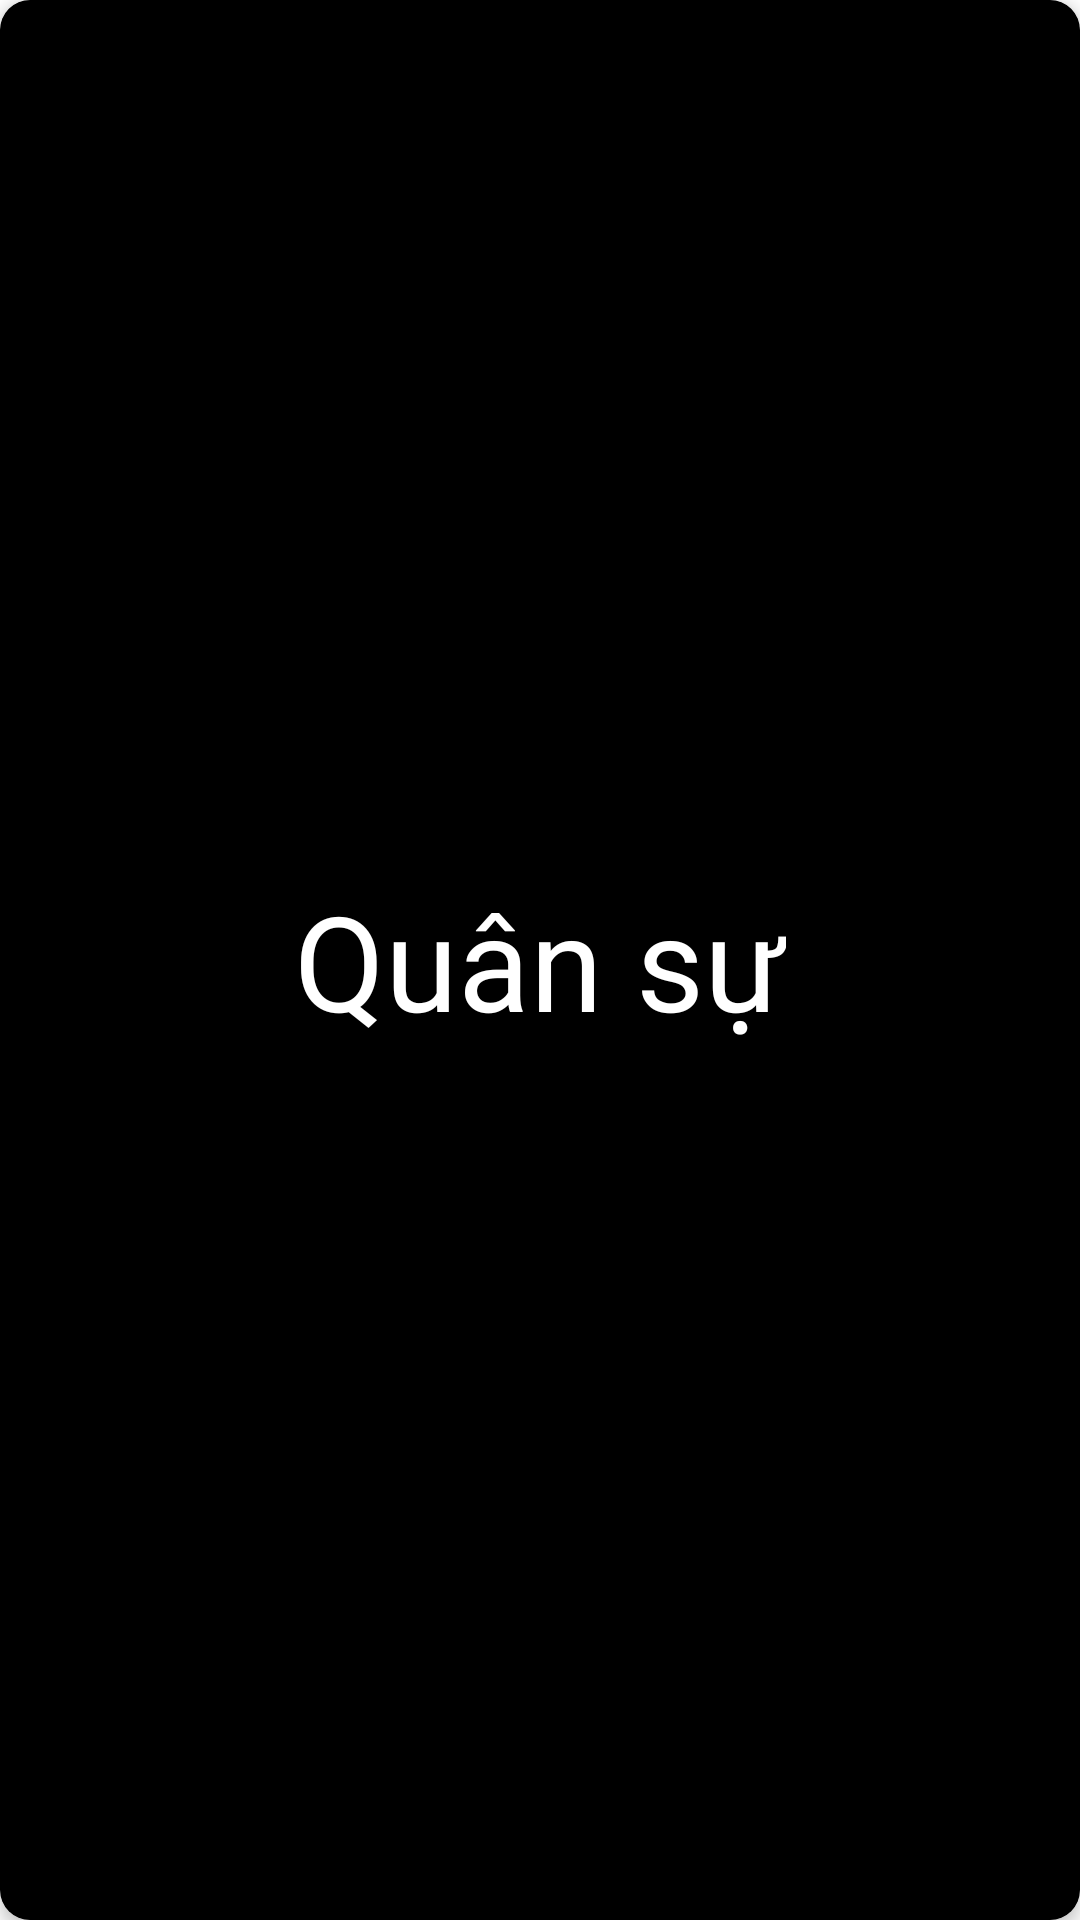

Reconstruct the res/layout file that produces this screen, plus the resources it refers to.
<!-- AndroidManifest.xml: application theme Theme.Museum.NoActionBar -->
<!-- res/layout/style_viewholder.xml -->
<?xml version="1.0" encoding="utf-8"?>
<androidx.cardview.widget.CardView xmlns:android="http://schemas.android.com/apk/res/android"
    xmlns:app="http://schemas.android.com/apk/res-auto"
    xmlns:tools="http://schemas.android.com/tools"
    android:layout_width="260dp"
    android:layout_height="260dp"
    android:layout_margin="6dp"
    app:cardBackgroundColor="#000000"
    app:cardCornerRadius="10dp"
    app:cardElevation="3dp">

    <androidx.constraintlayout.widget.ConstraintLayout
        android:layout_width="match_parent"
        android:layout_height="match_parent"
        android:orientation="vertical">

        <ImageView
            android:id="@+id/picTheme"
            android:layout_width="match_parent"
            android:layout_height="match_parent"
            android:scaleType="centerCrop"
            android:src="@drawable/quansu"
            app:layout_constraintEnd_toEndOf="parent"
            app:layout_constraintHorizontal_bias="0.0"
            app:layout_constraintStart_toStartOf="parent"
            app:layout_constraintTop_toTopOf="parent" />

        <View
            android:id="@+id/view2"
            android:layout_width="match_parent"
            android:layout_height="match_parent"
            android:background="#74000000"
            app:layout_constraintBottom_toBottomOf="parent"
            app:layout_constraintEnd_toEndOf="@+id/picTheme"
            app:layout_constraintStart_toStartOf="parent"
            app:layout_constraintTop_toTopOf="@+id/picTheme" />

        <TextView
            android:id="@+id/themeTxt1"
            android:layout_width="wrap_content"
            android:layout_height="wrap_content"
            android:fontFamily="@font/robotoslabmedium"
            android:text="Quân sự"
            android:textColor="@color/white"
            android:textSize="44sp"
            app:layout_constraintBottom_toBottomOf="@+id/picTheme"
            app:layout_constraintEnd_toEndOf="parent"
            app:layout_constraintStart_toStartOf="parent"
            app:layout_constraintTop_toTopOf="parent" />



    </androidx.constraintlayout.widget.ConstraintLayout>
</androidx.cardview.widget.CardView>
<!-- resources referenced by this layout -->
<resources>
  <color name="white">#FFFFFFFF</color>
  <style name="Theme.Museum.NoActionBar">
          <item name="windowActionBar">false</item>
          <item name="windowNoTitle">true</item>
      </style>
</resources>
